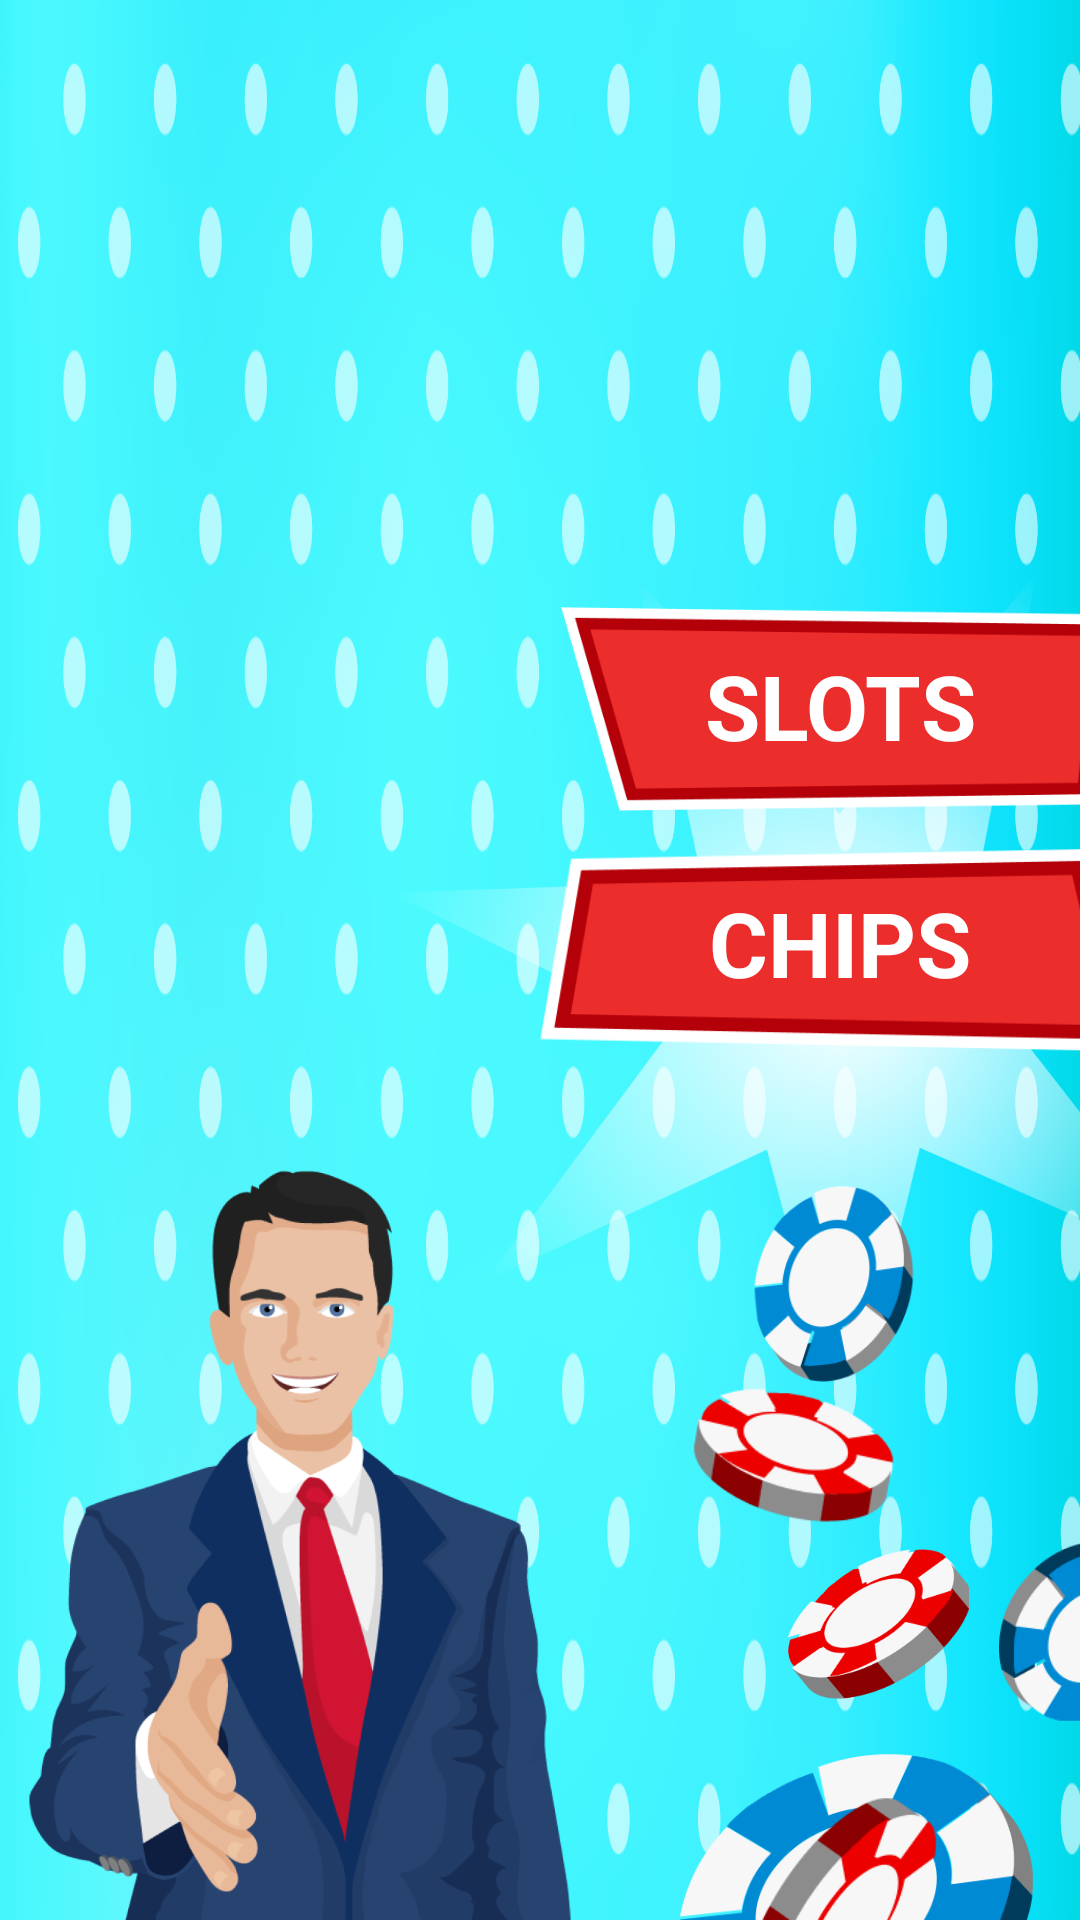

Produce the Android XML layout that renders to this screen, including the resource entries it uses.
<!-- AndroidManifest.xml: application theme Theme.Pinupul -->
<!-- res/layout/fragment_select.xml -->
<layout xmlns:tools="http://schemas.android.com/tools"
    xmlns:android="http://schemas.android.com/apk/res/android"
    xmlns:app="http://schemas.android.com/apk/res-auto">
    <androidx.constraintlayout.widget.ConstraintLayout
        android:layout_width="match_parent"
        android:layout_height="match_parent"
        tools:context=".StartFragment" >

        <ImageView
            android:id="@+id/imageView"
            android:layout_width="0dp"
            android:layout_height="0dp"
            android:scaleType="fitXY"
            android:src="@drawable/bg"
            app:layout_constraintBottom_toBottomOf="parent"
            app:layout_constraintEnd_toEndOf="parent"
            app:layout_constraintStart_toStartOf="parent"
            app:layout_constraintTop_toTopOf="parent" />

        <ImageView
            android:id="@+id/imageView7"
            android:layout_width="590dp"
            android:scaleType="fitStart"
            android:layout_height="0dp"
            android:src="@drawable/star2"
            app:layout_constraintBottom_toBottomOf="parent"
            app:layout_constraintEnd_toEndOf="parent"
            app:layout_constraintTop_toTopOf="parent" />

        <ImageView
            android:id="@+id/imageView2"
            android:layout_width="200dp"
            android:layout_height="250dp"
            android:src="@drawable/man"
            app:layout_constraintBottom_toBottomOf="parent"
            app:layout_constraintStart_toStartOf="parent" />

        <ImageView
            android:id="@+id/imageView6"
            android:layout_width="300dp"
            android:layout_height="300dp"
            android:src="@drawable/star"
            app:layout_constraintBottom_toBottomOf="parent"
            app:layout_constraintEnd_toEndOf="@+id/imageView3"
            app:layout_constraintStart_toStartOf="@+id/imageView3"
            app:layout_constraintTop_toTopOf="parent" />

        <ImageView
            android:id="@+id/imageView3"
            android:layout_width="200dp"
            android:layout_height="75dp"
            android:src="@drawable/textbg"
            app:layout_constraintBottom_toBottomOf="parent"
            app:layout_constraintEnd_toEndOf="parent"
            app:layout_constraintStart_toEndOf="@+id/imageView2"
            app:layout_constraintTop_toTopOf="parent"
            app:layout_constraintVertical_bias="0.35000002" />

        <ImageView
            android:id="@+id/imageView14"
            android:layout_width="200dp"
            android:layout_height="75dp"
            android:layout_marginTop="8dp"
            android:src="@drawable/textbg1"
            app:layout_constraintEnd_toEndOf="parent"
            app:layout_constraintStart_toEndOf="@+id/imageView2"
            app:layout_constraintTop_toBottomOf="@+id/imageView3" />

        <TextView
            android:id="@+id/textView"
            android:layout_width="0dp"
            android:layout_height="0dp"
            android:layout_marginStart="16dp"
            android:layout_marginEnd="16dp"
            android:gravity="center"
            android:text="SLOTS"
            android:textColor="@color/white"
            android:textSize="30sp"
            android:textStyle="bold"
            app:layout_constraintBottom_toBottomOf="@+id/imageView3"
            app:layout_constraintEnd_toEndOf="@+id/imageView3"
            app:layout_constraintStart_toStartOf="@+id/imageView3"
            app:layout_constraintTop_toTopOf="@+id/imageView3" />

        <TextView
            android:id="@+id/textView2"
            android:layout_width="0dp"
            android:layout_height="0dp"
            android:layout_marginStart="16dp"
            android:layout_marginEnd="16dp"
            android:layout_marginBottom="8dp"
            android:gravity="center"
            android:text="CHIPS"
            android:textColor="@color/white"
            android:textSize="30sp"
            android:textStyle="bold"
            app:layout_constraintBottom_toBottomOf="@+id/imageView14"
            app:layout_constraintEnd_toEndOf="@+id/imageView3"
            app:layout_constraintStart_toStartOf="@+id/imageView3"
            app:layout_constraintTop_toTopOf="@+id/imageView14" />

        <ImageView
            android:id="@+id/imageView8"
            android:layout_width="130dp"
            android:layout_height="60dp"
            android:src="@drawable/spin1"
            app:layout_constraintBottom_toBottomOf="parent"
            app:layout_constraintEnd_toEndOf="parent"
            app:layout_constraintHorizontal_bias="0.69"
            app:layout_constraintStart_toEndOf="@+id/imageView2" />

        <ImageView
            android:id="@+id/imageView9"
            android:layout_width="80dp"
            android:layout_height="80dp"
            android:layout_marginEnd="32dp"
            android:src="@drawable/spin2"
            app:layout_constraintBottom_toTopOf="@+id/imageView8"
            app:layout_constraintEnd_toEndOf="parent" />

        <ImageView
            android:id="@+id/imageView10"
            android:layout_width="100dp"
            android:layout_height="50dp"
            android:layout_marginStart="32dp"
            android:src="@drawable/spin3"
            app:layout_constraintBottom_toBottomOf="parent"
            app:layout_constraintStart_toEndOf="@+id/imageView2" />

        <ImageView
            android:id="@+id/imageView11"
            android:layout_width="60dp"
            android:layout_height="60dp"
            android:layout_marginBottom="16dp"
            android:src="@drawable/spin4"
            app:layout_constraintBottom_toTopOf="@+id/imageView10"
            app:layout_constraintStart_toEndOf="@+id/imageView10" />

        <ImageView
            android:id="@+id/imageView12"
            android:layout_width="70dp"
            android:layout_height="60dp"
            android:layout_marginEnd="32dp"
            android:src="@drawable/spin5"
            app:layout_constraintBottom_toTopOf="@+id/imageView11"
            app:layout_constraintEnd_toStartOf="@+id/imageView11" />

        <ImageView
            android:id="@+id/imageView13"
            android:layout_width="60dp"
            android:layout_height="80dp"
            android:layout_marginBottom="32dp"
            android:src="@drawable/spin6"
            app:layout_constraintBottom_toTopOf="@+id/imageView9"
            app:layout_constraintStart_toStartOf="@+id/imageView9" />

    </androidx.constraintlayout.widget.ConstraintLayout>
</layout>
<!-- resources referenced by this layout -->
<resources>
  <color name="white">#FFFFFFFF</color>
  <!-- drawable bg: png bitmap (drawable, 229453 bytes) -->
  <!-- drawable man: png bitmap (drawable, 132904 bytes) -->
  <!-- drawable spin1: png bitmap (drawable, 9413 bytes) -->
  <!-- drawable spin2: png bitmap (drawable, 9561 bytes) -->
  <!-- drawable spin3: png bitmap (drawable, 4014 bytes) -->
  <!-- drawable spin4: png bitmap (drawable, 7870 bytes) -->
  <!-- drawable spin5: png bitmap (drawable, 5215 bytes) -->
  <!-- drawable spin6: png bitmap (drawable, 9182 bytes) -->
  <!-- drawable star: png bitmap (drawable, 186289 bytes) -->
  <!-- drawable textbg: png bitmap (drawable, 6039 bytes) -->
  <!-- drawable textbg1: png bitmap (drawable, 4896 bytes) -->
  <style name="Theme.Pinupul" parent="Theme.MaterialComponents.DayNight.DarkActionBar">
          
          <item name="colorPrimary">@color/purple_500</item>
          <item name="colorPrimaryVariant">@color/purple_700</item>
          <item name="colorOnPrimary">@color/white</item>
          
          <item name="colorSecondary">@color/teal_200</item>
          <item name="colorSecondaryVariant">@color/teal_700</item>
          <item name="colorOnSecondary">@color/black</item>
          
          <item name="android:statusBarColor" tools:targetApi="l">#FF616161</item>
          
          <item name="android:windowNoTitle">true</item>
          <item name="android:windowActionBar">false</item>
          <item name="windowNoTitle">true</item>
          <item name="windowActionBar">false</item>
      </style>
  <color name="purple_500">#FF6200EE</color>
  <color name="purple_700">#FF3700B3</color>
  <color name="teal_200">#FF03DAC5</color>
  <color name="teal_700">#FF018786</color>
  <color name="black">#FF000000</color>
</resources>
